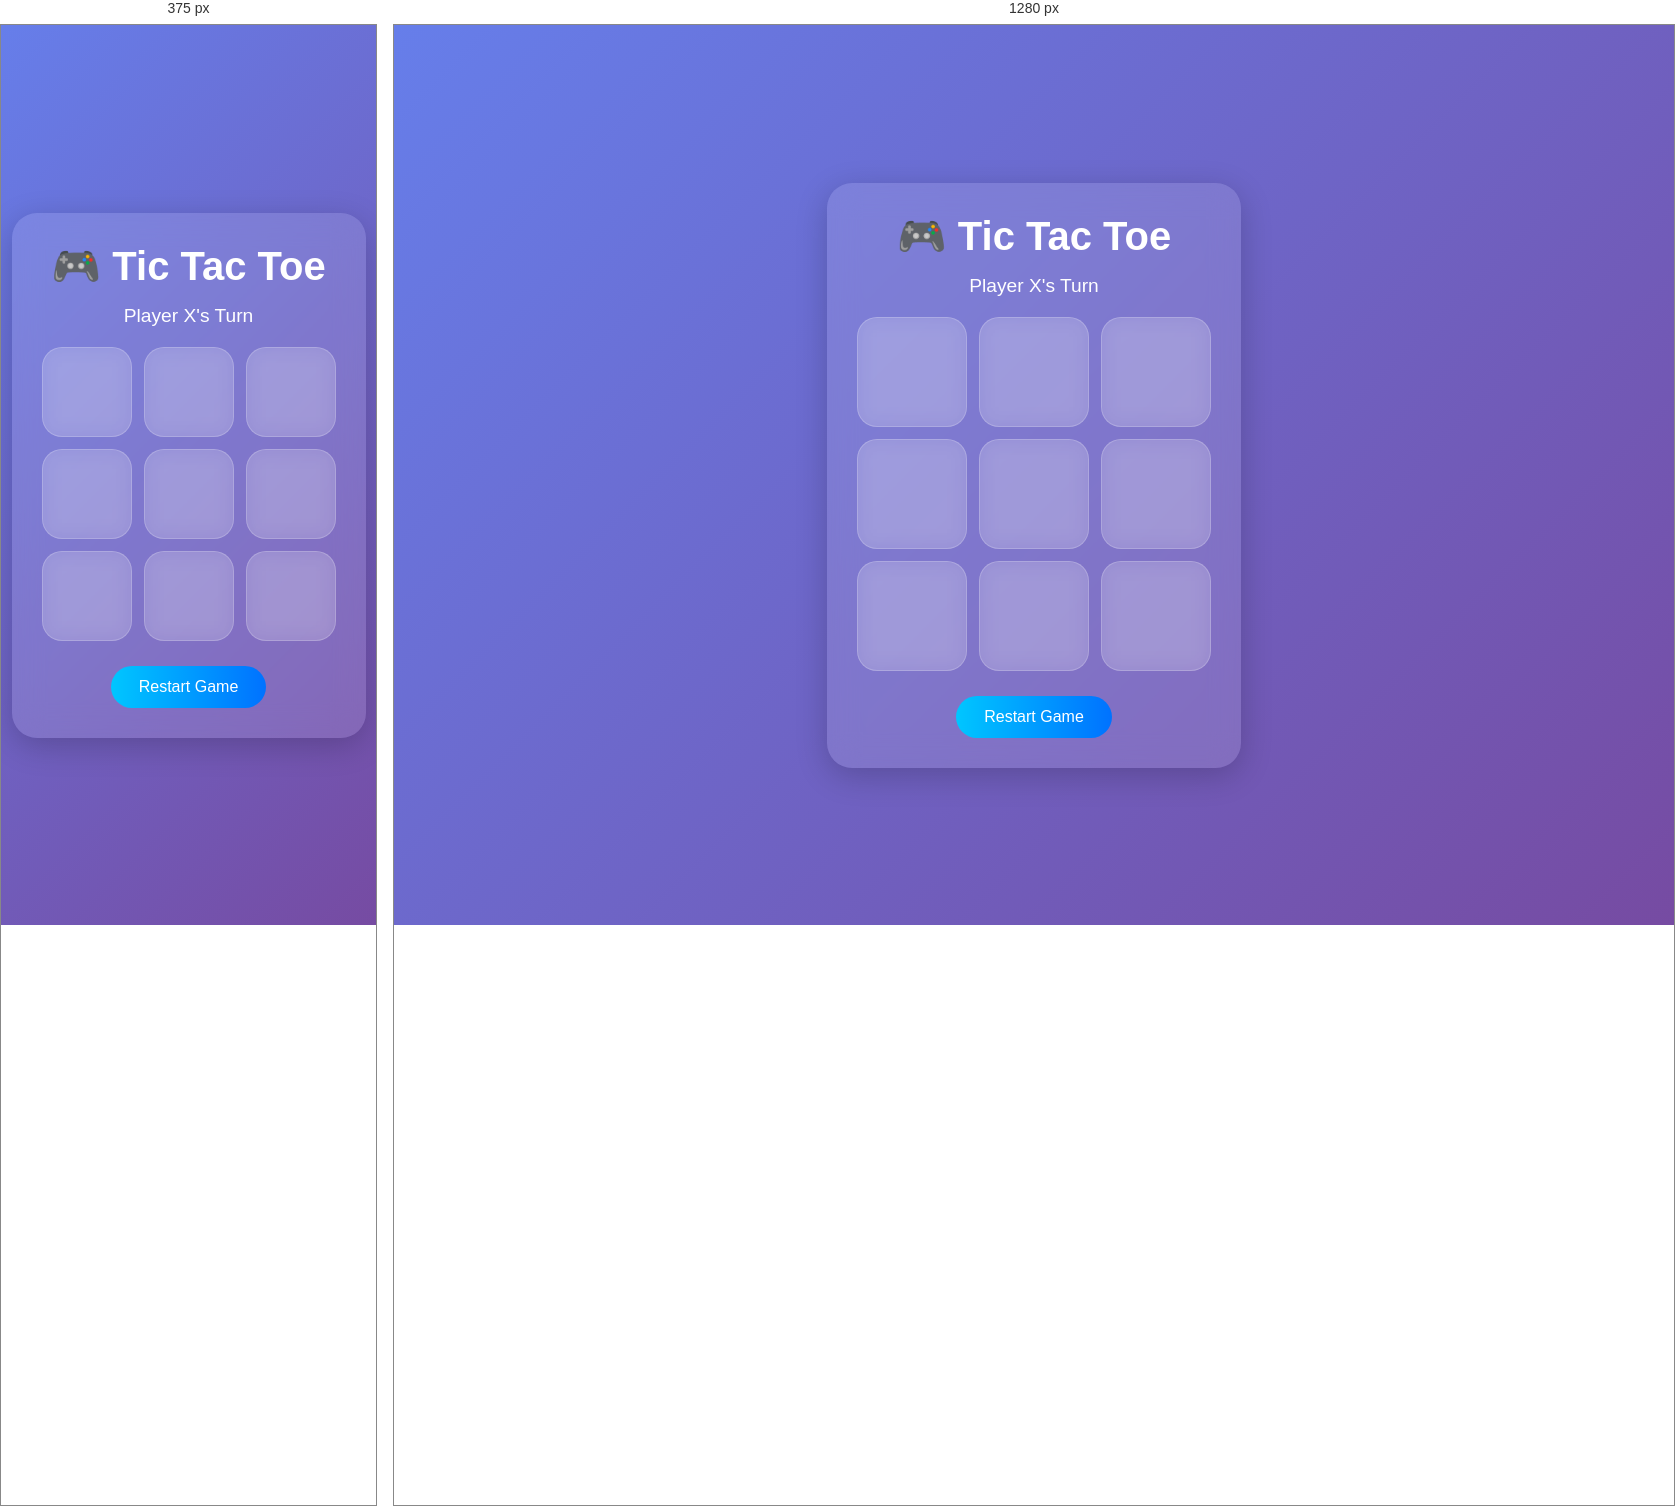
Rendered at 375 px and 1280 px, left to right.

<!-- file: index.html -->

<!DOCTYPE html>
<html lang="en">
<head>
    <meta charset="UTF-8">
    <meta name="viewport" content="width=device-width, initial-scale=1.0">
    <title>Modern Tic Tac Toe</title>
    <link rel="stylesheet" href="style.css">
</head>
<body>

<div class="container">
    <h1>🎮 Tic Tac Toe</h1>
    <div id="status">Player X's Turn</div>

    <div class="board">
        <div class="cell" data-index="0"></div>
        <div class="cell" data-index="1"></div>
        <div class="cell" data-index="2"></div>
        <div class="cell" data-index="3"></div>
        <div class="cell" data-index="4"></div>
        <div class="cell" data-index="5"></div>
        <div class="cell" data-index="6"></div>
        <div class="cell" data-index="7"></div>
        <div class="cell" data-index="8"></div>
    </div>

    <button onclick="restartGame()">Restart Game</button>
</div>

<script src="script.js"></script>
</body>
</html>



/* @media block from style.css */
@media(max-width:500px){
    .board{
        grid-template-columns:repeat(3,90px);
    }

    .cell{
        width:90px;
        height:90px;
        font-size:2.5rem;
    }
}